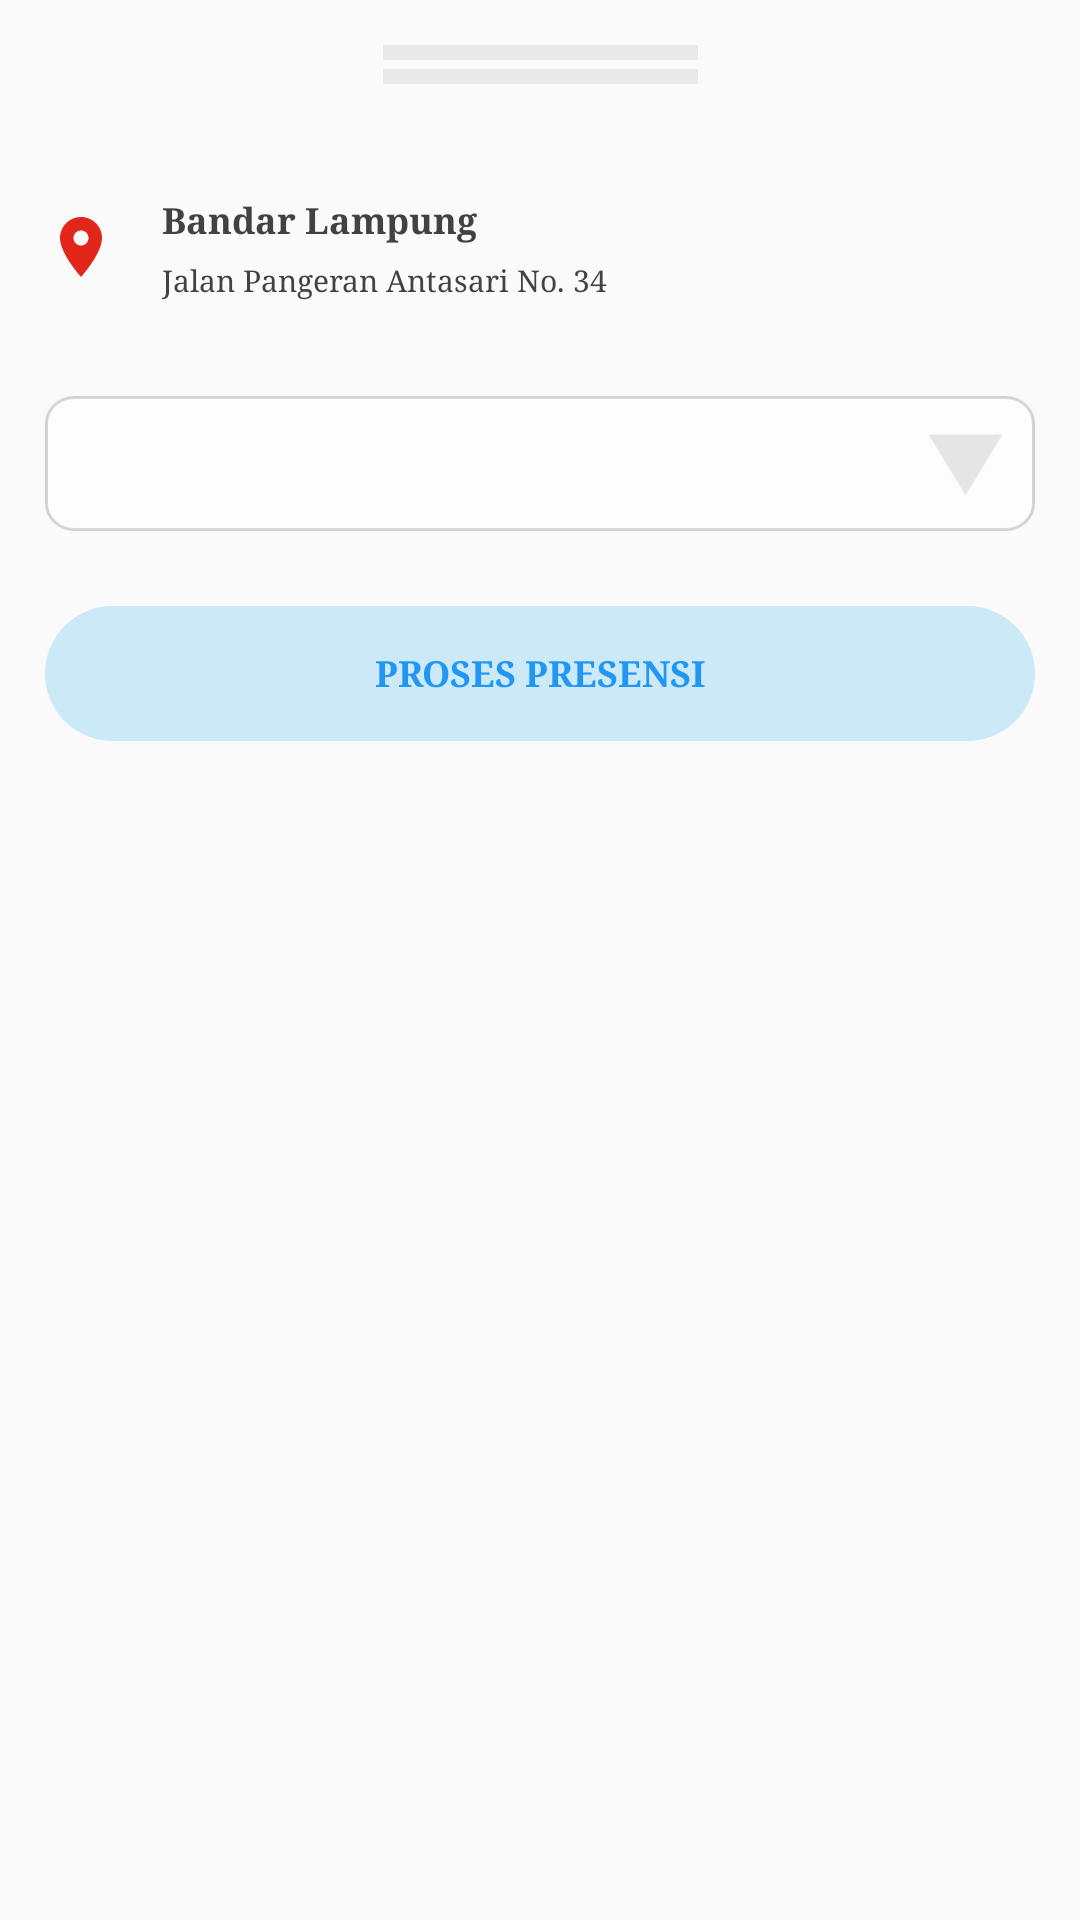

Produce the Android XML layout that renders to this screen, including the resource entries it uses.
<!-- AndroidManifest.xml: application theme AppTheme.NoActionBar -->
<!-- res/layout/popup_bottom_presensi.xml -->
<?xml version="1.0" encoding="utf-8"?>
<LinearLayout
    android:id="@+id/bottom_sheet"
    android:layout_gravity="center|bottom"
    xmlns:android="http://schemas.android.com/apk/res/android"
    android:layout_width="match_parent"
    android:layout_height="wrap_content"
    android:orientation="vertical">
    <LinearLayout
        android:layout_width="match_parent"
        android:paddingBottom="20dp"
        android:layout_height="wrap_content"
        android:orientation="vertical">
        <ImageView
            android:layout_width="match_parent"
            android:layout_height="wrap_content"
            android:gravity="center"
            android:padding="15dp"
            android:src="@drawable/ic_indicator"/>
        <RelativeLayout
            android:layout_marginTop="15dp"
            android:paddingTop="5dp"
            android:paddingBottom="5dp"
            android:layout_width="match_parent"
            android:layout_height="wrap_content">
            <ImageView
                android:layout_centerVertical="true"
                android:id="@+id/imgLocation"
                android:layout_weight="0.1"
                android:layout_marginTop="15dp"
                android:layout_marginLeft="15dp"
                android:layout_width="wrap_content"
                android:layout_height="wrap_content"
                android:src="@drawable/ic_location_red"
                android:adjustViewBounds="true"/>
            <LinearLayout
                android:layout_centerVertical="true"
                android:layout_marginLeft="15dp"
                android:layout_marginRight="15dp"
                android:layout_toRightOf="@id/imgLocation"
                android:layout_width="match_parent"
                android:layout_height="wrap_content"
                android:orientation="vertical">
                <TextView
                    android:id="@+id/txtLocation"
                    android:layout_width="match_parent"
                    android:layout_height="wrap_content"
                    android:text="Bandar Lampung"
                    android:textSize="12dp"
                    android:textStyle="bold"
                    android:textColor="@color/colorAccent"/>
                <TextView
                    android:layout_marginTop="5dp"
                    android:id="@+id/txtAlamat"
                    android:layout_width="match_parent"
                    android:layout_height="wrap_content"
                    android:text="Jalan Pangeran Antasari No. 34"
                    android:textSize="10dp"
                    android:textColor="@color/colorAccent"/>
            </LinearLayout>
        </RelativeLayout>
        <LinearLayout
            android:layout_marginTop="25dp"
            android:layout_marginLeft="15dp"
            android:layout_marginRight="15dp"
            android:layout_width="match_parent"
            android:layout_height="wrap_content"
            android:orientation="vertical">
            <Spinner
                android:id="@+id/spinerPresensi"
                android:layout_width="match_parent"
                android:layout_height="45dp"
                android:ellipsize="marquee"
                android:textSize="10sp"
                android:paddingTop="5dp"
                android:paddingBottom="5dp"
                android:paddingLeft="10dp"
                android:paddingRight="10dp"
                android:textColor="#808080"
                android:background="@drawable/ic_combo"/>
            <Button
                style="?android:attr/borderlessButtonStyle"
                android:id="@+id/btnProses"
                android:layout_marginTop="25dp"
                android:layout_width="match_parent"
                android:layout_height="45dp"
                android:background="@drawable/btn_presensi_blue"
                android:text="Proses Presensi"
                android:textSize="12dp"
                android:textStyle="bold"
                android:textColor="@color/colorBlue"/>
        </LinearLayout>
    </LinearLayout>

</LinearLayout>
<!-- resources referenced by this layout -->
<resources>
  <color name="colorAccent">#434141</color>
  <color name="colorBlue">#2196F3</color>
  <!-- drawable btn_presensi_blue (drawable) -->
  <?xml version="1.0" encoding="utf-8"?>
  <shape android:shape="rectangle" xmlns:android="http://schemas.android.com/apk/res/android">
  
      <solid android:color="#CBE9F7" />
      <corners android:radius="80dp" />
  
  </shape>
  <!-- drawable ic_combo: png bitmap (drawable-hdpi, 2659 bytes) -->
  <!-- drawable ic_indicator: png bitmap (drawable-hdpi, 226 bytes) -->
  <!-- drawable ic_location_red (drawable) -->
  <vector android:height="24dp" android:tint="#E2271A"
      android:viewportHeight="24.0" android:viewportWidth="24.0"
      android:width="24dp" xmlns:android="http://schemas.android.com/apk/res/android">
      <path android:fillColor="#FF000000" android:pathData="M12,2C8.13,2 5,5.13 5,9c0,5.25 7,13 7,13s7,-7.75 7,-13c0,-3.87 -3.13,-7 -7,-7zM12,11.5c-1.38,0 -2.5,-1.12 -2.5,-2.5s1.12,-2.5 2.5,-2.5 2.5,1.12 2.5,2.5 -1.12,2.5 -2.5,2.5z"/>
  </vector>
  <style name="AppTheme.NoActionBar">
          <item name="windowActionBar">false</item>
          <item name="windowNoTitle">true</item>
      </style>
</resources>
